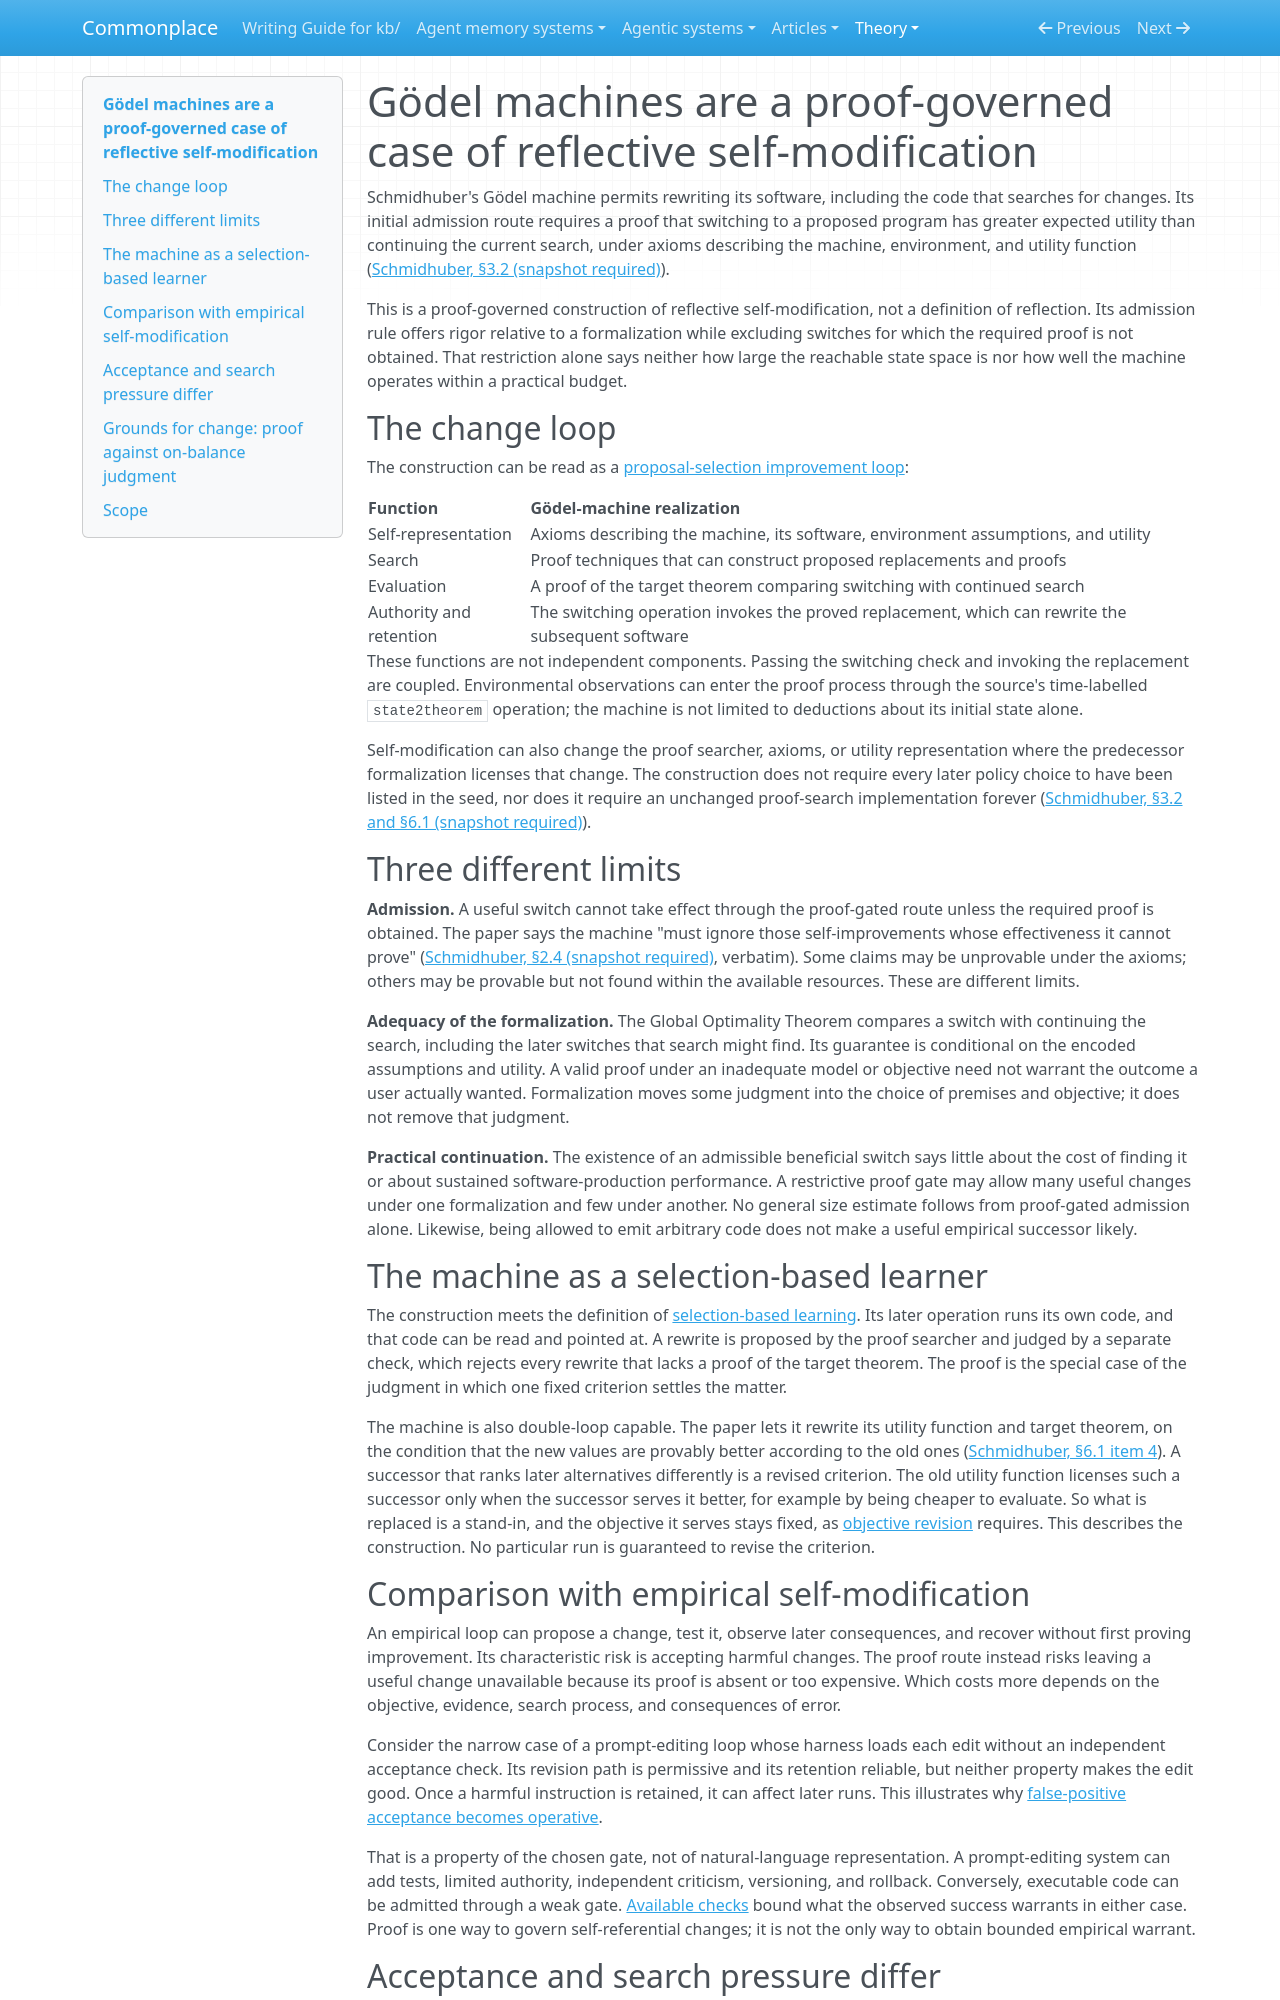

repository: zby/commonplace · page: theory/goedel-machines-are-a-proof-governed-case-of-self-modification/index.html · generator: mkdocs

---
description: "A Gödel machine admits self-rewrites through proof under its current formalization; this restricts admission without establishing how many useful changes are reachable or how reliably they are found"
type: types/note.md
traits: [title-as-claim, has-comparison, has-external-sources]
tags: [self-improving-systems, reflection, improvement-loop, learning-theory]
---

# Gödel machines are a proof-governed case of reflective self-modification

Schmidhuber's Gödel machine permits rewriting its software, including the code
that searches for changes. Its initial admission route requires a proof that
switching to a proposed program has greater expected utility than continuing
the current search, under axioms describing the machine, environment, and
utility function ([Schmidhuber, §3.2 (snapshot required)](../sources/goedel-machines-schmidhuber.ingest.md)).

This is a proof-governed construction of reflective self-modification, not a
definition of reflection. Its admission rule offers rigor relative to a
formalization while excluding switches for which the required proof is not
obtained. That restriction alone says neither how large the reachable state
space is nor how well the machine operates within a practical budget.

## The change loop

The construction can be read as a [proposal-selection improvement
loop](./a-proposal-selection-loop-requires-search-evaluation-and-retention.md):

| Function | Gödel-machine realization |
|---|---|
| Self-representation | Axioms describing the machine, its software, environment assumptions, and utility |
| Search | Proof techniques that can construct proposed replacements and proofs |
| Evaluation | A proof of the target theorem comparing switching with continued search |
| Authority and retention | The switching operation invokes the proved replacement, which can rewrite the subsequent software |

These functions are not independent components. Passing the switching check
and invoking the replacement are coupled. Environmental observations can enter
the proof process through the source's time-labelled `state2theorem` operation;
the machine is not limited to deductions about its initial state alone.

Self-modification can also change the proof searcher, axioms, or utility
representation where the predecessor formalization licenses that change.
The construction does not require every later policy choice to have been
listed in the seed, nor does it require an unchanged proof-search implementation
forever ([Schmidhuber, §3.2 and §6.1 (snapshot required)](../sources/goedel-machines-schmidhuber.ingest.md)).

## Three different limits

**Admission.** A useful switch cannot take effect through the proof-gated route
unless the required proof is obtained. The paper says the machine "must ignore
those self-improvements whose effectiveness it cannot prove"
([Schmidhuber, §2.4 (snapshot required)](../sources/goedel-machines-schmidhuber.ingest.md), verbatim).
Some claims may be unprovable under the axioms; others may be provable but not
found within the available resources. These are different limits.

**Adequacy of the formalization.** The Global Optimality Theorem compares a
switch with continuing the search, including the later switches that search
might find. Its guarantee is conditional on the encoded assumptions and
utility. A valid proof under an inadequate model or objective need not warrant
the outcome a user actually wanted. Formalization moves some judgment into the
choice of premises and objective; it does not remove that judgment.

**Practical continuation.** The existence of an admissible beneficial switch
says little about the cost of finding it or about sustained software-production
performance. A restrictive proof gate may allow many useful changes under one
formalization and few under another. No general size estimate follows from
proof-gated admission alone. Likewise, being allowed to emit arbitrary code
does not make a useful empirical successor likely.

## The machine as a selection-based learner

The construction meets the definition of
[selection-based learning](./definitions/selection-based-learning.md). Its later
operation runs its own code, and that code can be read and pointed at. A
rewrite is proposed by the proof searcher and judged by a separate
check, which rejects every rewrite that lacks a proof of the target theorem.
The proof is the special case of the judgment in which one fixed criterion
settles the matter.

The machine is also double-loop capable. The paper lets it rewrite its
utility function and target theorem, on the condition that the new values
are provably better according to the old ones
([Schmidhuber, §6.1 item 4](../sources/goedel-machines-schmidhuber.ingest.md)).
A successor that ranks later alternatives differently is a revised
criterion. The old utility function licenses such a successor only when the
successor serves it better, for example by being cheaper to evaluate. So
what is replaced is a stand-in, and the objective it serves stays fixed, as
[objective revision](./revising-an-improvement-objective-is-licensed-from-outside-it.md)
requires. This describes the construction. No particular run is guaranteed
to revise the criterion.

## Comparison with empirical self-modification

An empirical loop can propose a change, test it, observe later consequences,
and recover without first proving improvement. Its characteristic risk is
accepting harmful changes. The proof route instead risks leaving a useful
change unavailable because its proof is absent or too expensive. Which costs
more depends on the objective, evidence, search process, and consequences of
error.

Consider the narrow case of a prompt-editing loop whose harness loads each edit
without an independent acceptance check. Its revision path is permissive and
its retention reliable, but neither property makes the edit good. Once a harmful
instruction is retained, it can affect later runs. This illustrates why
[false-positive acceptance becomes
operative](./false-positive-generation-is-filtered-before-retention.md).

That is a property of the chosen gate, not of natural-language representation.
A prompt-editing system can add tests, limited authority, independent criticism,
versioning, and rollback. Conversely, executable code can be admitted through a
weak gate. [Available checks](./warranted-autonomy-is-bounded-by-oracle-domain.md)
bound what the observed success warrants in either case. Proof is one way to
govern self-referential changes; it is not the only way to obtain bounded
empirical warrant.
